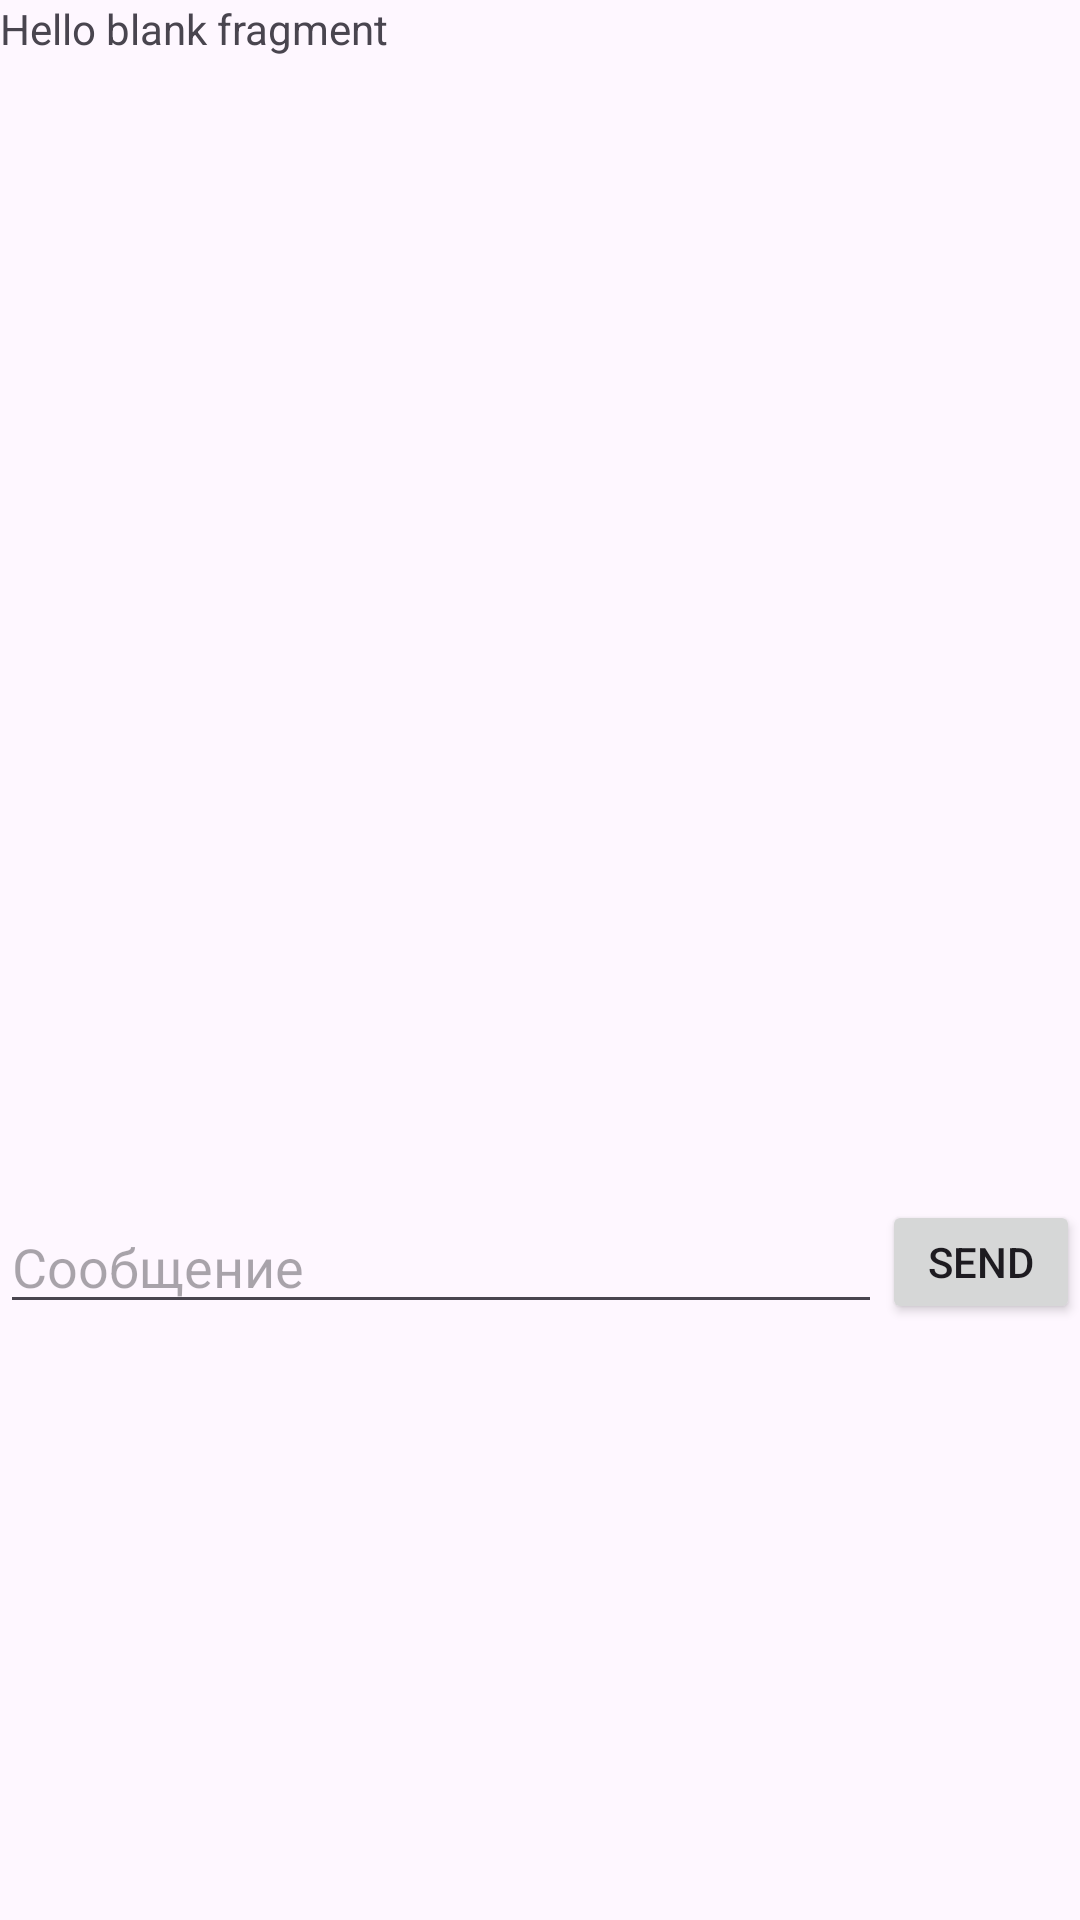

Produce the Android XML layout that renders to this screen, including the resource entries it uses.
<!-- AndroidManifest.xml: application theme Theme.Chat2101_3 -->
<!-- res/layout/fragment_chat.xml -->
<?xml version="1.0" encoding="utf-8"?>
<FrameLayout xmlns:android="http://schemas.android.com/apk/res/android"
    xmlns:tools="http://schemas.android.com/tools"
    android:layout_width="match_parent"
    android:layout_height="match_parent"
    tools:context=".ChatFragment">

    
    <LinearLayout
        android:layout_width="match_parent"
        android:layout_height="match_parent"
        android:orientation="vertical"
        >
        <TextView
            android:id="@+id/chatTextView"
            android:layout_width="match_parent"
            android:layout_height="400dp"
            android:text="@string/hello_blank_fragment" />
        <LinearLayout
            android:layout_width="match_parent"
            android:layout_height="wrap_content"
            android:orientation="horizontal"
            >
            <EditText
                android:id="@+id/chatEditText"
                android:layout_width="match_parent"
                android:layout_height="wrap_content"
                android:layout_weight="3"
                android:hint="Сообщение"/>
            <androidx.appcompat.widget.AppCompatButton
                android:id="@+id/sendBtn"
                android:layout_width="wrap_content"
                android:layout_height="match_parent"
                android:layout_weight="1"
                android:text="send"/>
        </LinearLayout>
    </LinearLayout>



</FrameLayout>
<!-- resources referenced by this layout -->
<resources>
  <string name="hello_blank_fragment">Hello blank fragment</string>
  <style name="Theme.Chat2101_3" parent="Base.Theme.Chat2101_3" />
  <style name="Base.Theme.Chat2101_3" parent="Theme.Material3.DayNight.NoActionBar">
          
          
      </style>
</resources>
